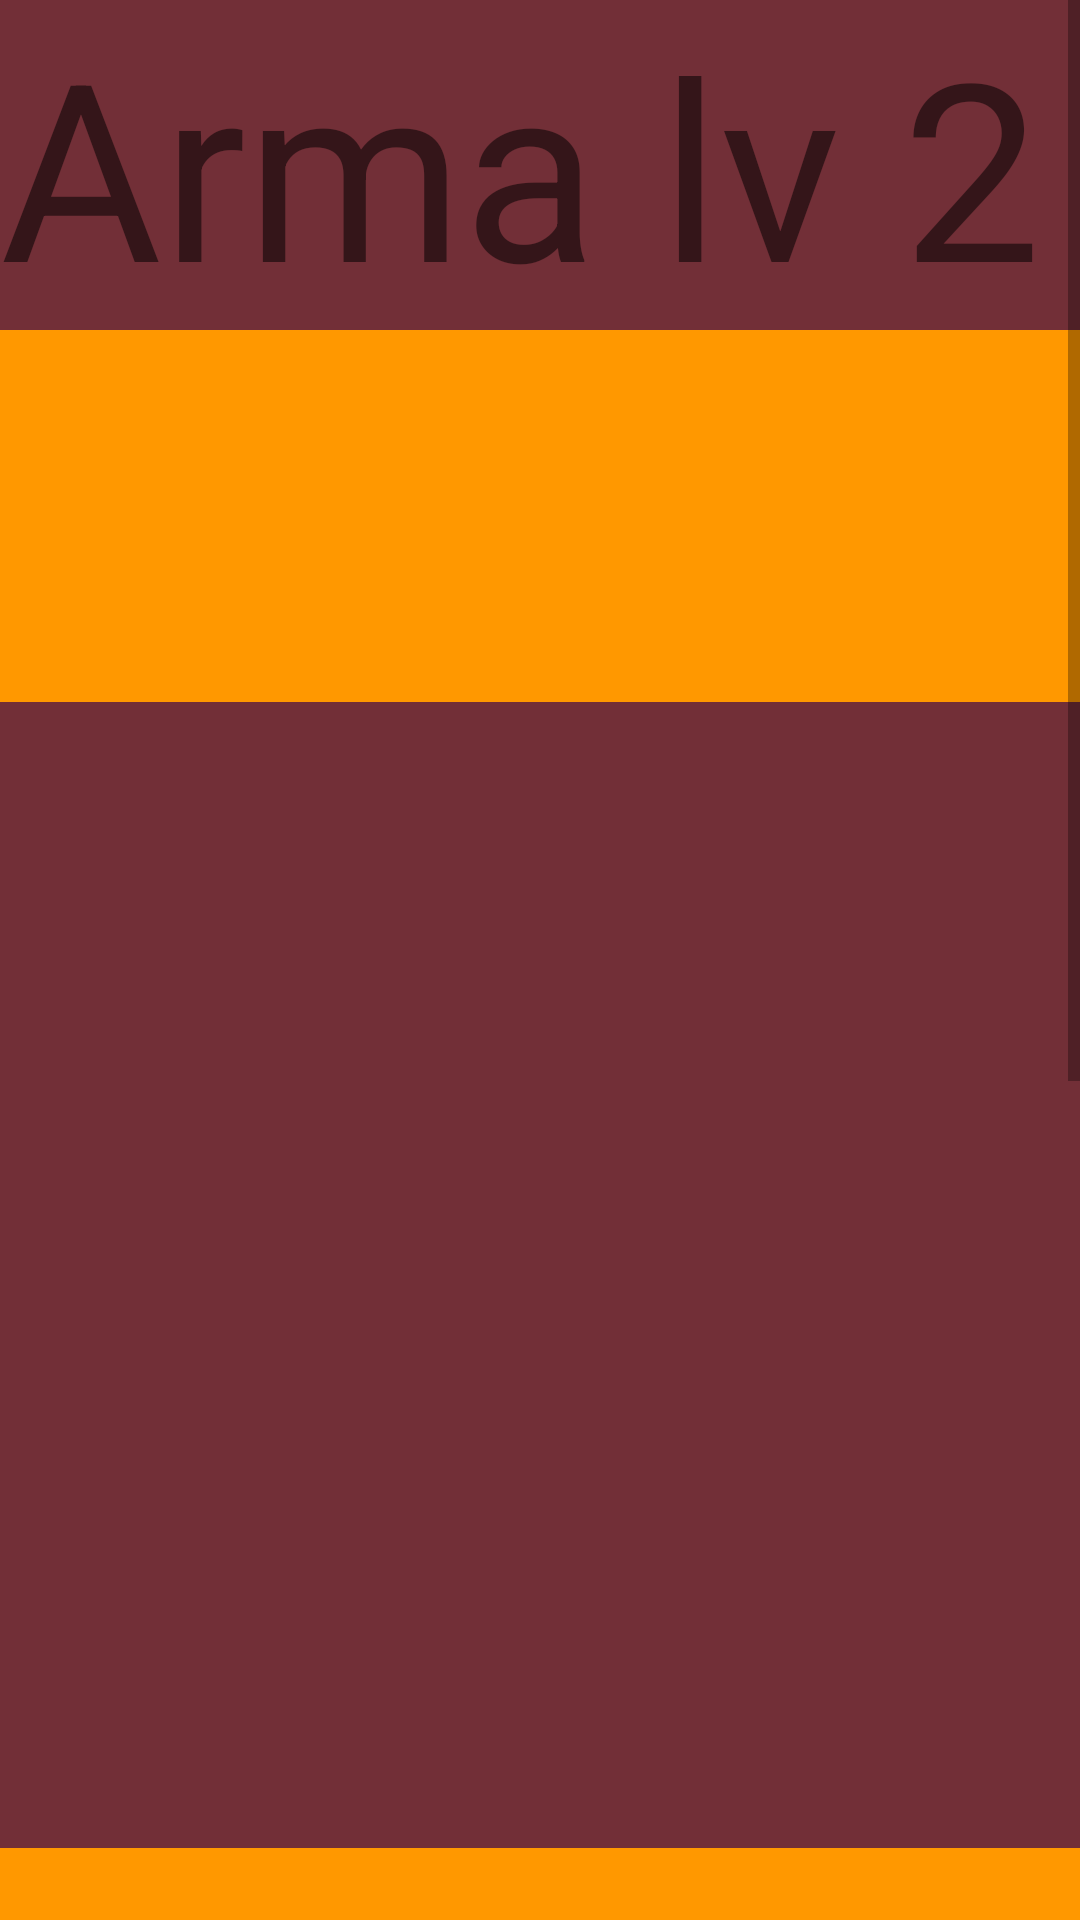

Produce the Android XML layout that renders to this screen, including the resource entries it uses.
<!-- AndroidManifest.xml: application theme Theme.VespAulaDesafio -->
<!-- res/layout/activity_arma_dois.xml -->
<?xml version="1.0" encoding="utf-8"?>
<ScrollView xmlns:android="http://schemas.android.com/apk/res/android"
    xmlns:app="http://schemas.android.com/apk/res-auto"
    xmlns:tools="http://schemas.android.com/tools"
    android:layout_width="match_parent"
    android:layout_height="wrap_content"
    tools:layout_editor_absoluteX="1dp"
    tools:layout_editor_absoluteY="1dp"
    android:fillViewport="true"
    android:background="@color/yellow_back">

    <androidx.constraintlayout.widget.ConstraintLayout
        android:layout_width="match_parent"
        android:layout_height="wrap_content"
        tools:context=".MainActivity">

        <TextView
            android:id="@+id/textView"
            android:layout_width="match_parent"
            android:layout_height="110dp"
            android:text="Arma lv 2"
            android:background="@color/wine"
            android:textSize="30sp"
            app:autoSizeTextType="uniform"
            app:layout_constraintEnd_toEndOf="parent"
            app:layout_constraintStart_toStartOf="parent"
            app:layout_constraintTop_toTopOf="parent" />

        <View
            android:id="@+id/button"
            android:layout_width="384dp"
            android:layout_height="382dp"
            android:layout_marginTop="124dp"
            android:background="@color/wine"
            app:layout_constraintEnd_toEndOf="parent"
            app:layout_constraintStart_toStartOf="parent"
            app:layout_constraintTop_toBottomOf="@+id/textView" />

        <EditText
            android:id="@+id/editTextTextEmailAddress"
            android:layout_width="221dp"
            android:layout_height="88dp"
            android:layout_marginTop="460dp"
            android:ems="10"
            android:inputType="textEmailAddress"
            app:layout_constraintEnd_toEndOf="@+id/button"
            app:layout_constraintStart_toStartOf="@+id/button"
            app:layout_constraintTop_toTopOf="@+id/button" />

        <EditText
            android:id="@+id/editTextPhone"
            android:layout_width="wrap_content"
            android:layout_height="wrap_content"
            android:layout_marginTop="128dp"
            android:ems="10"
            android:inputType="phone"
            app:layout_constraintEnd_toEndOf="@+id/editTextTextEmailAddress"
            app:layout_constraintHorizontal_bias="0.502"
            app:layout_constraintStart_toStartOf="@+id/editTextTextEmailAddress"
            app:layout_constraintTop_toBottomOf="@+id/editTextTextEmailAddress" />

        <EditText
            android:id="@+id/editTextTextPostalAddress"
            android:layout_width="wrap_content"
            android:layout_height="wrap_content"
            android:layout_marginTop="144dp"
            android:ems="10"
            android:inputType="textPostalAddress"
            app:layout_constraintEnd_toEndOf="@+id/editTextPhone"
            app:layout_constraintHorizontal_bias="0.0"
            app:layout_constraintStart_toStartOf="@+id/editTextPhone"
            app:layout_constraintTop_toBottomOf="@+id/editTextPhone" />

        <ImageView
            android:id="@+id/imageView"
            android:layout_width="291dp"
            android:layout_height="302dp"
            android:layout_marginTop="188dp"
            app:layout_constraintEnd_toEndOf="parent"
            app:layout_constraintStart_toStartOf="parent"
            app:layout_constraintTop_toBottomOf="@+id/textView"
            tools:srcCompat="@drawable/rarmalv2" />

    </androidx.constraintlayout.widget.ConstraintLayout>

</ScrollView>
<!-- resources referenced by this layout -->
<resources>
  <color name="wine">#722f37</color>
  <color name="yellow_back">#FF9800</color>
  <!-- drawable rarmalv2: png bitmap (drawable, 9205 bytes) -->
  <style name="Theme.VespAulaDesafio" parent="Theme.MaterialComponents.DayNight.DarkActionBar">
          
          <item name="colorPrimary">@color/purple_500</item>
          <item name="colorPrimaryVariant">@color/purple_700</item>
          <item name="colorOnPrimary">@color/white</item>
          
          <item name="colorSecondary">@color/teal_200</item>
          <item name="colorSecondaryVariant">@color/teal_700</item>
          <item name="colorOnSecondary">@color/black</item>
          
          <item name="android:statusBarColor" tools:targetApi="l">?attr/colorPrimaryVariant</item>
          
      </style>
  <color name="purple_500">#FF6200EE</color>
  <color name="purple_700">#FF3700B3</color>
  <color name="white">#FFFFFFFF</color>
  <color name="teal_200">#FF03DAC5</color>
  <color name="teal_700">#FF018786</color>
  <color name="black">#FF000000</color>
</resources>
